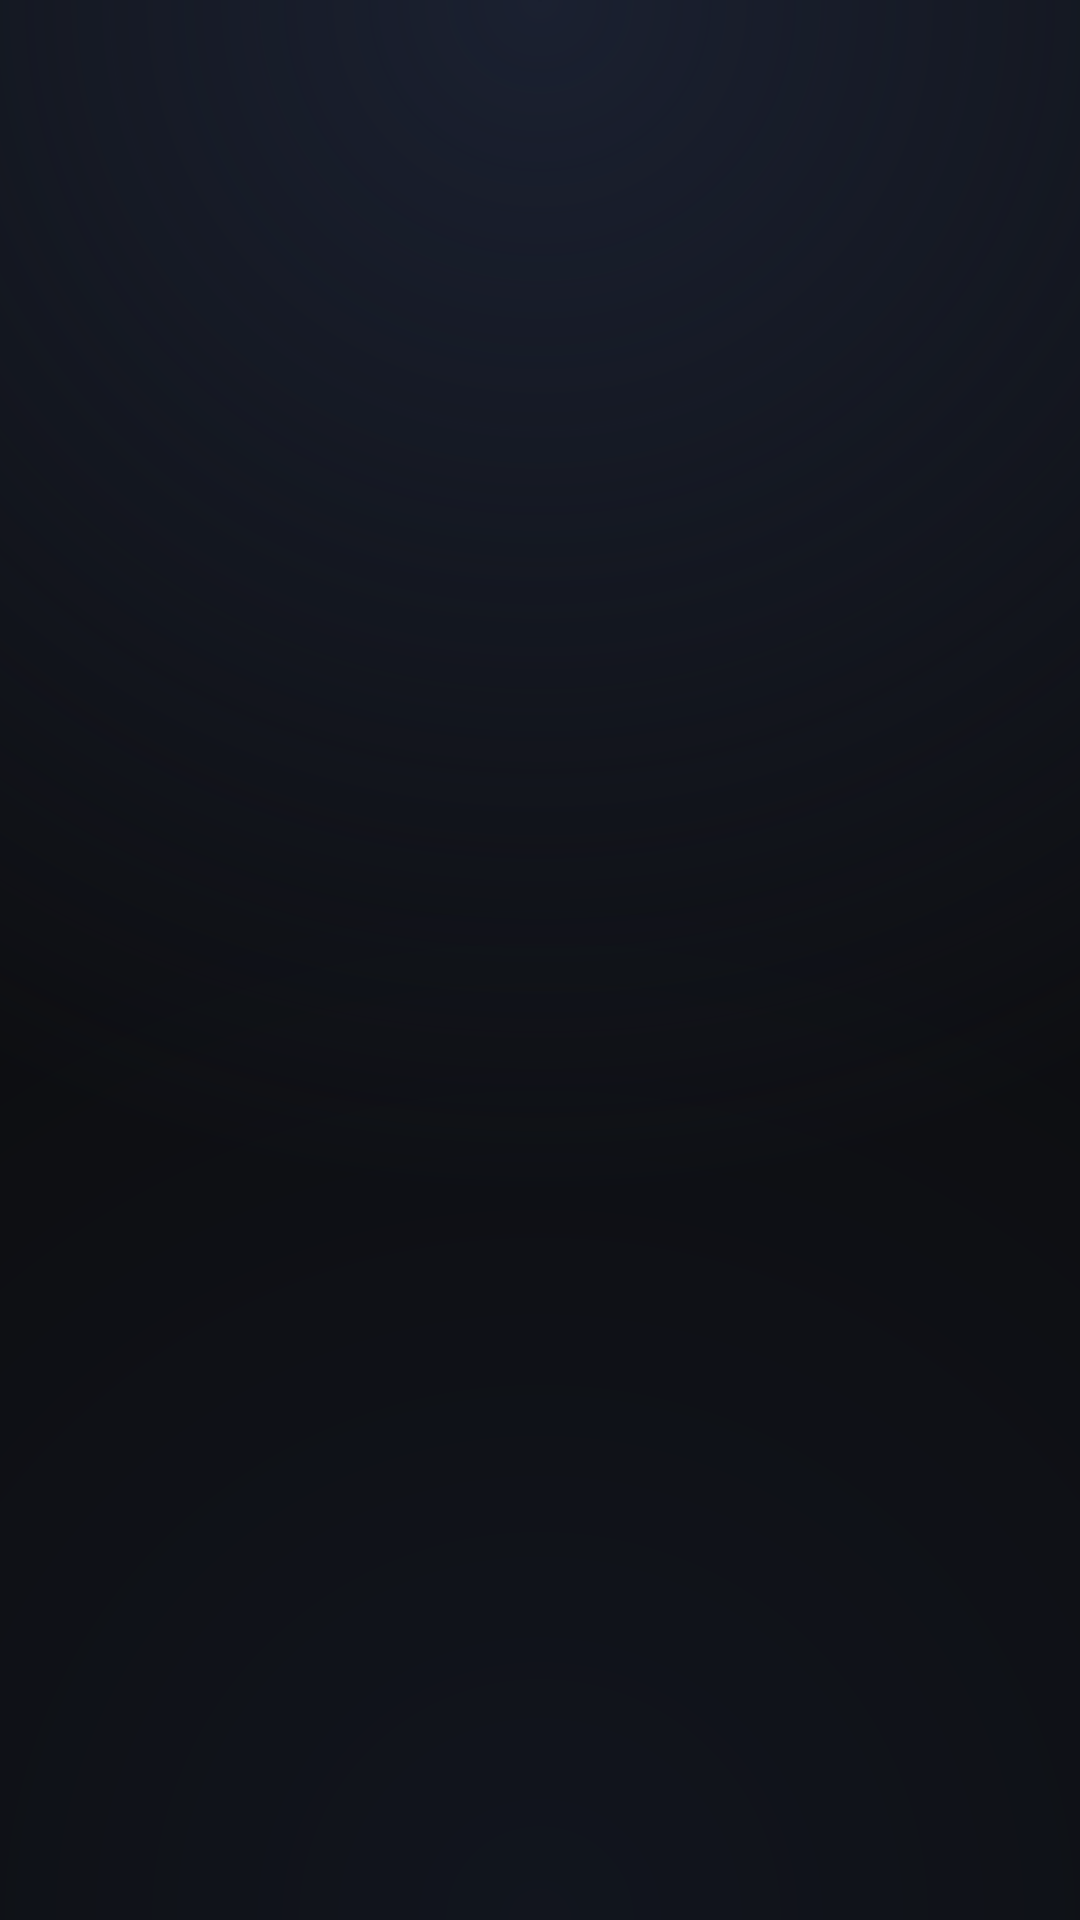

Layout XML and referenced resources for this Android screen:
<!-- AndroidManifest.xml: application theme Theme.LightsOutCompanion -->
<!-- res/layout/activity_main.xml -->
<?xml version="1.0" encoding="utf-8"?>
<FrameLayout xmlns:android="http://schemas.android.com/apk/res/android"
    android:layout_width="match_parent"
    android:layout_height="match_parent"
    android:background="@drawable/bg_main">

    <WebView
        android:id="@+id/webview"
        android:layout_width="match_parent"
        android:layout_height="match_parent"
        android:visibility="gone" />

    <LinearLayout
        android:id="@+id/connecting"
        android:layout_width="match_parent"
        android:layout_height="match_parent"
        android:orientation="vertical"
        android:gravity="center"
        android:paddingHorizontal="32dp"
        android:visibility="gone">

        <FrameLayout
            android:layout_width="82dp"
            android:layout_height="82dp"
            android:background="@drawable/bg_hero_badge"
            android:layout_marginBottom="24dp">

            <ImageView
                android:layout_width="42dp"
                android:layout_height="42dp"
                android:layout_gravity="center"
                android:src="@drawable/ic_moon"
                android:contentDescription="@string/app_name" />
        </FrameLayout>

        <ProgressBar
            android:layout_width="28dp"
            android:layout_height="28dp"
            android:indeterminateTint="@color/accent"
            android:layout_marginBottom="20dp" />

        <TextView
            android:layout_width="match_parent"
            android:layout_height="wrap_content"
            android:text="@string/connecting_title"
            android:textColor="@color/text"
            android:textSize="24sp"
            android:textStyle="bold"
            android:gravity="center"
            android:layout_marginBottom="10dp" />

        <TextView
            android:id="@+id/connecting_detail"
            android:layout_width="match_parent"
            android:layout_height="wrap_content"
            android:text="@string/connecting_detail"
            android:textColor="@color/text_muted"
            android:textSize="14sp"
            android:gravity="center"
            android:lineSpacingMultiplier="1.35"
            android:layout_marginBottom="24dp" />

        <Button
            android:id="@+id/connecting_change_pc"
            android:layout_width="match_parent"
            android:layout_height="50dp"
            android:background="@drawable/bg_input"
            android:text="@string/use_another_link"
            android:textColor="@color/accent"
            android:textSize="14sp"
            android:textStyle="bold"
            android:stateListAnimator="@null"
            android:textAllCaps="false" />
    </LinearLayout>

    <ScrollView
        android:id="@+id/setup"
        android:layout_width="match_parent"
        android:layout_height="match_parent"
        android:fillViewport="true"
        android:visibility="gone">

        <LinearLayout
            android:layout_width="match_parent"
            android:layout_height="wrap_content"
            android:orientation="vertical"
            android:gravity="center"
            android:minHeight="560dp"
            android:paddingHorizontal="28dp"
            android:paddingVertical="40dp">

            <FrameLayout
                android:layout_width="92dp"
                android:layout_height="92dp"
                android:background="@drawable/bg_hero_badge"
                android:layout_marginBottom="22dp">

                <ImageView
                    android:layout_width="46dp"
                    android:layout_height="46dp"
                    android:layout_gravity="center"
                    android:src="@drawable/ic_moon"
                    android:contentDescription="@string/app_name" />
            </FrameLayout>

            <TextView
                android:layout_width="wrap_content"
                android:layout_height="wrap_content"
                android:text="@string/app_name"
                android:textColor="@color/accent"
                android:textSize="12sp"
                android:letterSpacing="0.35"
                android:textAllCaps="true"
                android:textStyle="bold"
                android:layout_marginBottom="14dp" />

            <TextView
                android:layout_width="match_parent"
                android:layout_height="wrap_content"
                android:text="@string/setup_title"
                android:textColor="@color/text"
                android:textSize="26sp"
                android:textStyle="bold"
                android:gravity="center"
                android:letterSpacing="-0.01"
                android:layout_marginBottom="10dp" />

            <TextView
                android:layout_width="match_parent"
                android:layout_height="wrap_content"
                android:text="@string/setup_hint"
                android:textColor="@color/text_muted"
                android:textSize="14sp"
                android:gravity="center"
                android:lineSpacingMultiplier="1.4"
                android:layout_marginBottom="24dp"
                android:paddingHorizontal="6dp" />

            
            <LinearLayout
                android:id="@+id/auto_detect_card"
                android:layout_width="match_parent"
                android:layout_height="wrap_content"
                android:orientation="horizontal"
                android:background="@drawable/bg_auto_detect"
                android:gravity="center_vertical"
                android:padding="16dp"
                android:layout_marginBottom="20dp"
                android:visibility="gone">

                <ImageView
                    android:layout_width="24dp"
                    android:layout_height="24dp"
                    android:src="@drawable/ic_laptop"
                    android:contentDescription="PC" />

                <LinearLayout
                    android:layout_width="0dp"
                    android:layout_height="wrap_content"
                    android:layout_weight="1"
                    android:orientation="vertical"
                    android:layout_marginStart="14dp">

                    <TextView
                        android:layout_width="wrap_content"
                        android:layout_height="wrap_content"
                        android:text="@string/detected_pc_title"
                        android:textColor="@color/accent"
                        android:textSize="10sp"
                        android:textStyle="bold"
                        android:textAllCaps="true"
                        android:letterSpacing="0.1" />

                    <TextView
                        android:id="@+id/detected_pc_name"
                        android:layout_width="wrap_content"
                        android:layout_height="wrap_content"
                        android:text="Windows PC"
                        android:textColor="@color/text"
                        android:textSize="15sp"
                        android:textStyle="bold" />
                </LinearLayout>

                <Button
                    android:id="@+id/btn_auto_connect"
                    android:layout_width="wrap_content"
                    android:layout_height="36dp"
                    android:background="@drawable/btn_accent_small"
                    android:text="Connect"
                    android:textColor="#0B0E14"
                    android:textSize="12sp"
                    android:textStyle="bold"
                    android:paddingHorizontal="14dp"
                    android:stateListAnimator="@null"
                    android:textAllCaps="false" />
            </LinearLayout>

            <Button
                android:id="@+id/scan_button"
                android:layout_width="match_parent"
                android:layout_height="54dp"
                android:background="@drawable/btn_accent"
                android:text="@string/scan_qr"
                android:textColor="#0B0E14"
                android:textSize="15sp"
                android:textStyle="bold"
                android:letterSpacing="0.04"
                android:stateListAnimator="@null"
                android:textAllCaps="false"
                android:drawableStart="@drawable/ic_scan"
                android:drawablePadding="10dp"
                android:paddingHorizontal="20dp" />

            <TextView
                android:layout_width="wrap_content"
                android:layout_height="wrap_content"
                android:text="@string/or_paste"
                android:textColor="@color/text_dim"
                android:textSize="12sp"
                android:layout_marginVertical="16dp" />

            <EditText
                android:id="@+id/url_input"
                android:layout_width="match_parent"
                android:layout_height="wrap_content"
                android:background="@drawable/bg_input"
                android:hint="@string/url_hint"
                android:textColor="@color/text"
                android:textColorHint="@color/text_dim"
                android:textColorHighlight="#335B8CFF"
                android:inputType="textUri"
                android:autofillHints="url"
                android:maxLines="3"
                android:paddingHorizontal="16dp"
                android:paddingVertical="15dp"
                android:textSize="15sp"
                android:layout_marginBottom="12dp" />

            <Button
                android:id="@+id/connect_button"
                android:layout_width="match_parent"
                android:layout_height="50dp"
                android:background="@drawable/bg_input"
                android:text="@string/connect"
                android:textColor="@color/accent"
                android:textSize="14sp"
                android:textStyle="bold"
                android:stateListAnimator="@null"
                android:textAllCaps="false" />

            <TextView
                android:layout_width="match_parent"
                android:layout_height="wrap_content"
                android:text="@string/setup_footer"
                android:textColor="@color/text_dim"
                android:textSize="12sp"
                android:gravity="center"
                android:layout_marginTop="22dp" />

            <TextView
                android:layout_width="match_parent"
                android:layout_height="wrap_content"
                android:text="@string/proof_foundry_footer"
                android:textColor="#3D4552"
                android:textSize="10sp"
                android:textStyle="bold"
                android:gravity="center"
                android:layout_marginTop="10dp"
                android:textAllCaps="true"
                android:letterSpacing="0.08" />
        </LinearLayout>
    </ScrollView>
</FrameLayout>
<!-- resources referenced by this layout -->
<resources>
  <color name="accent">#5B8CFF</color>
  <color name="text">#E8ECF1</color>
  <color name="text_dim">#4A5360</color>
  <color name="text_muted">#9AA5B8</color>
  <!-- drawable bg_auto_detect (drawable) -->
  <?xml version="1.0" encoding="utf-8"?>
  <shape xmlns:android="http://schemas.android.com/apk/res/android"
      android:shape="rectangle">
      <solid android:color="#121A2E" />
      <stroke android:width="1.5dp" android:color="#3D5B8CFF" />
      <corners android:radius="16dp" />
  </shape>
  <!-- drawable bg_hero_badge (drawable) -->
  <?xml version="1.0" encoding="utf-8"?>
  <shape xmlns:android="http://schemas.android.com/apk/res/android"
      android:shape="oval">
      <solid android:color="#1A5B8CFF" />
      <stroke android:width="1dp" android:color="#335B8CFF" />
  </shape>
  <!-- drawable bg_input (drawable) -->
  <?xml version="1.0" encoding="utf-8"?>
  <shape xmlns:android="http://schemas.android.com/apk/res/android"
      android:shape="rectangle">
      <solid android:color="#11151C" />
      <stroke android:width="1dp" android:color="#2A3040" />
      <corners android:radius="14dp" />
  </shape>
  <!-- drawable ic_laptop (drawable) -->
  <?xml version="1.0" encoding="utf-8"?>
  <vector xmlns:android="http://schemas.android.com/apk/res/android"
      android:width="24dp"
      android:height="24dp"
      android:viewportWidth="24"
      android:viewportHeight="24"
      android:tint="@color/accent">
      <path
          android:fillColor="#FFFFFF"
          android:pathData="M20,18c1.1,0 1.99,-0.9 1.99,-2L22,6c0,-1.1 -0.9,-2 -2,-2H4c-1.1,0 -2,0.9 -2,2v10c0,1.1 0.9,2 2,2H0v2h24v-2h-4zM4,6h16v10H4V6z" />
  </vector>
  <!-- drawable ic_moon (drawable) -->
  <?xml version="1.0" encoding="utf-8"?>
  <vector xmlns:android="http://schemas.android.com/apk/res/android"
      android:width="24dp"
      android:height="24dp"
      android:viewportWidth="24"
      android:viewportHeight="24"
      android:tint="@color/accent">
      <path
          android:fillColor="#FFFFFF"
          android:pathData="M12,3a9,9 0 1 0 9,9c0,-0.46 -0.04,-0.92 -0.1,-1.36a5.389,5.389 0 0 1 -4.4,2.26a5.403,5.403 0 0 1 -3.14,-9.8c-0.44,-0.06 -0.9,-0.1 -1.36,-0.1z" />
  </vector>
  <string name="app_name">Lights Out</string>
  <string name="connect">Connect</string>
  <string name="connecting_detail">Trying the saved Lights Out connection…</string>
  <string name="connecting_title">Reconnecting to your PC</string>
  <string name="detected_pc_title">PC found on Wi-Fi</string>
  <string name="or_paste">or paste the link</string>
  <string name="proof_foundry_footer">Forged by The Proof Foundry</string>
  <string name="scan_qr">Scan QR code</string>
  <string name="setup_footer">Phone and PC must be on the same Wi-Fi.</string>
  <string name="setup_hint">On your PC, open Lights Out › Settings › Phone Companion and choose Same Wi-Fi. Then scan its QR code below, or paste the link.</string>
  <string name="setup_title">Connect to your PC</string>
  <string name="url_hint">http://192.168.1.50:58732/?t=…</string>
  <string name="use_another_link">Use another link</string>
  <color name="bg_bar">#11141A</color>
  <color name="bg">#0D0E11</color>
  <style name="LightsOutActionBar" parent="Widget.AppCompat.ActionBar.Solid">
          <item name="background">@color/bg_bar</item>
          <item name="elevation">0dp</item>
          <item name="titleTextStyle">@style/LightsOutActionBarTitle</item>
      </style>
  <style name="LightsOutActionBarTitle" parent="TextAppearance.AppCompat.Widget.ActionBar.Title">
          <item name="android:textColor">@color/text</item>
          <item name="android:textSize">17sp</item>
          <item name="android:textStyle">bold</item>
      </style>
</resources>
